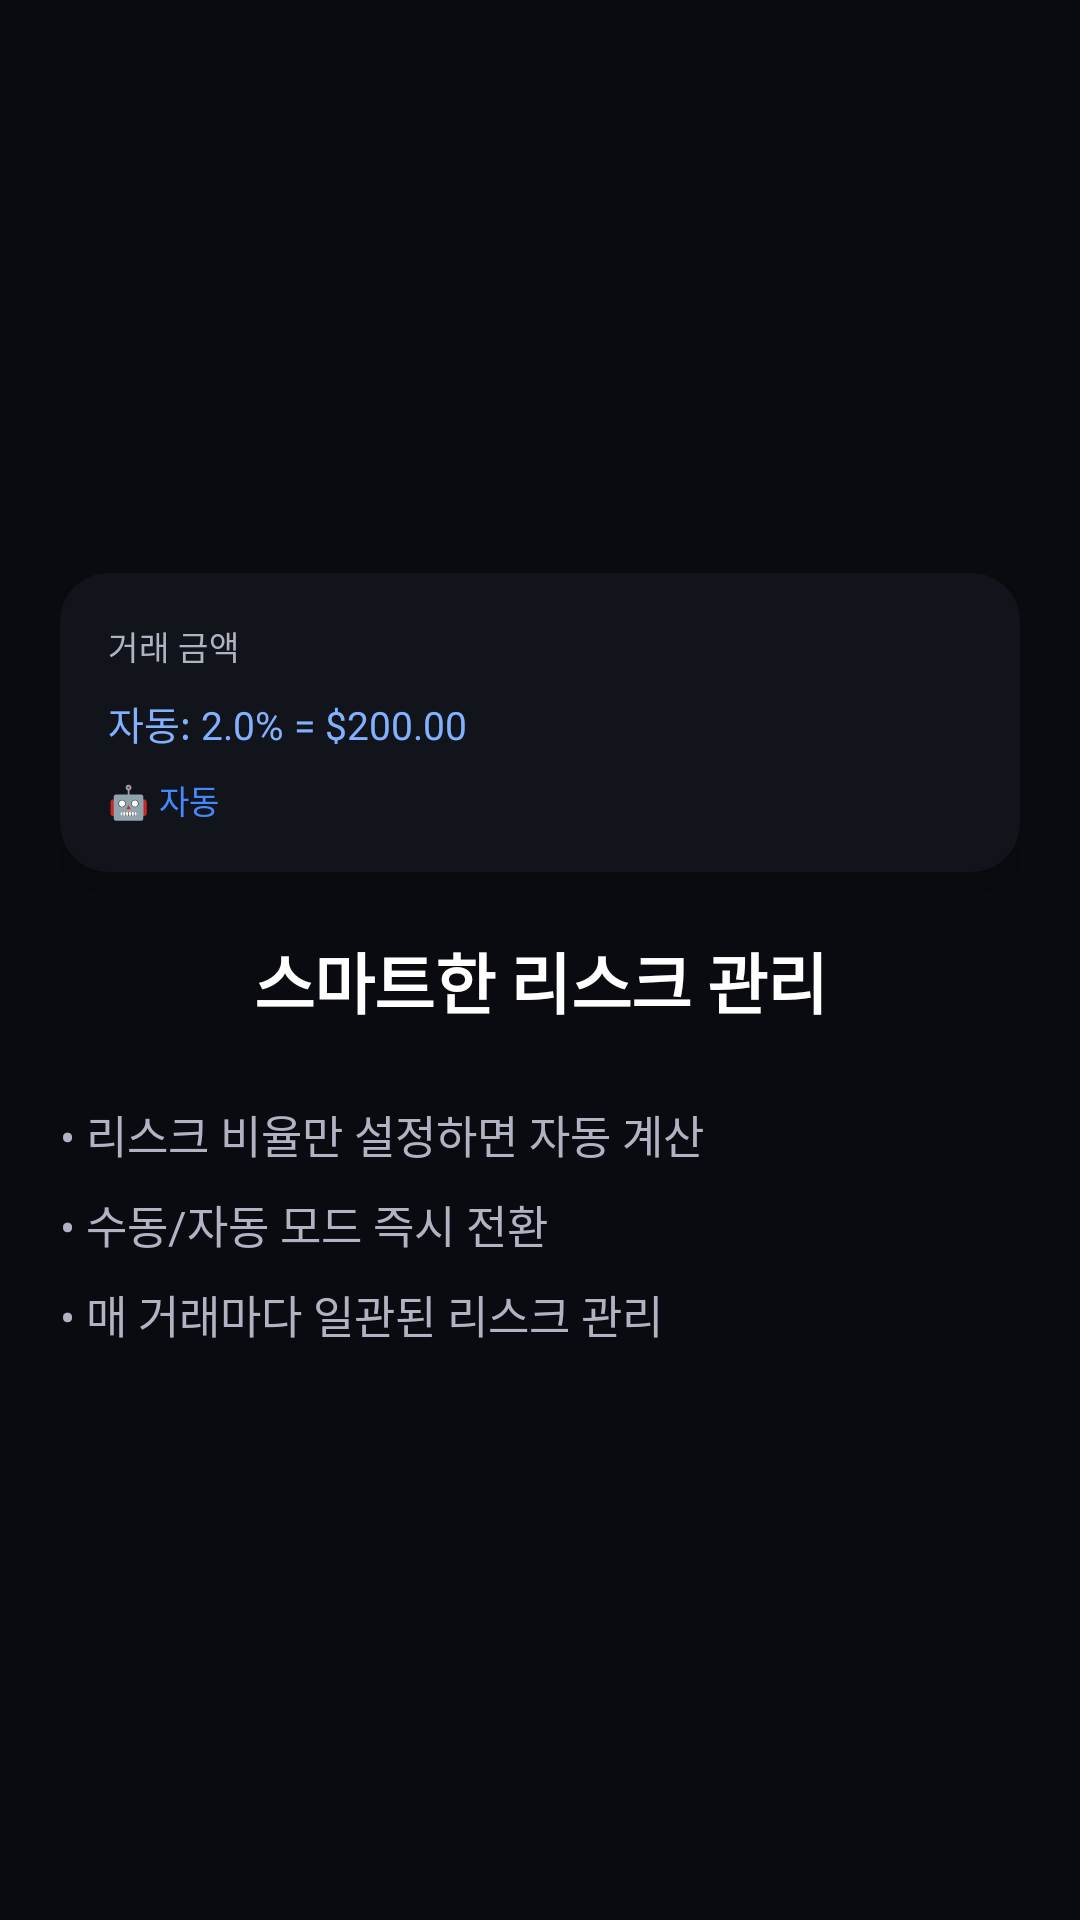

Write the Android layout XML for this screen, with the resource values it uses.
<!-- AndroidManifest.xml: application theme Theme.RSquare.TDS -->
<!-- res/layout/slide_onboarding_auto_calc.xml -->
<?xml version="1.0" encoding="utf-8"?>
<LinearLayout
    xmlns:android="http://schemas.android.com/apk/res/android"
    xmlns:app="http://schemas.android.com/apk/res-auto"
    android:layout_width="match_parent"
    android:layout_height="match_parent"
    android:orientation="vertical"
    android:gravity="center"
    android:padding="@dimen/tds_spacing_5">

    
    <androidx.cardview.widget.CardView
        android:layout_width="match_parent"
        android:layout_height="wrap_content"
        android:layout_marginBottom="@dimen/tds_spacing_5"
        app:cardBackgroundColor="@color/tds_bg_dark"
        app:cardCornerRadius="16dp"
        app:cardElevation="8dp">

        <LinearLayout
            android:layout_width="match_parent"
            android:layout_height="wrap_content"
            android:orientation="vertical"
            android:padding="@dimen/tds_spacing_4">

            <TextView
                android:layout_width="wrap_content"
                android:layout_height="wrap_content"
                android:text="거래 금액"
                style="@style/TDS_Text_Caption"
                android:textColor="@color/tds_text_secondary"
                android:layout_marginBottom="8dp" />

            <TextView
                android:layout_width="wrap_content"
                android:layout_height="wrap_content"
                android:text="자동: 2.0% = $200.00"
                style="@style/TDS_Text_Body2"
                android:textColor="@color/tds_blue_400"
                android:layout_marginBottom="@dimen/tds_spacing_2" />

            <TextView
                android:layout_width="wrap_content"
                android:layout_height="wrap_content"
                android:text="🤖 자동"
                style="@style/TDS_Text_Caption"
                android:textColor="@color/tds_blue_500" />
        </LinearLayout>
    </androidx.cardview.widget.CardView>

    
    <TextView
        android:layout_width="wrap_content"
        android:layout_height="wrap_content"
        android:text="스마트한 리스크 관리"
        style="@style/TDS_Text_Title1"
        android:textStyle="bold"
        android:gravity="center"
        android:layout_marginBottom="@dimen/tds_spacing_3" />

    
    <LinearLayout
        android:layout_width="match_parent"
        android:layout_height="wrap_content"
        android:orientation="vertical"
        android:layout_marginTop="@dimen/tds_spacing_3">

        <TextView
            android:layout_width="match_parent"
            android:layout_height="wrap_content"
            android:text="• 리스크 비율만 설정하면 자동 계산"
            style="@style/TDS_Text_Body1"
            android:textColor="@color/tds_text_secondary"
            android:layout_marginBottom="@dimen/tds_spacing_2" />

        <TextView
            android:layout_width="match_parent"
            android:layout_height="wrap_content"
            android:text="• 수동/자동 모드 즉시 전환"
            style="@style/TDS_Text_Body1"
            android:textColor="@color/tds_text_secondary"
            android:layout_marginBottom="@dimen/tds_spacing_2" />

        <TextView
            android:layout_width="match_parent"
            android:layout_height="wrap_content"
            android:text="• 매 거래마다 일관된 리스크 관리"
            style="@style/TDS_Text_Body1"
            android:textColor="@color/tds_text_secondary" />
    </LinearLayout>

</LinearLayout>
<!-- resources referenced by this layout -->
<resources>
  <color name="tds_bg_dark">#12141C</color>
  <color name="tds_blue_400">#82B1FF</color>
  <color name="tds_blue_500">#448AFF</color>
  <color name="tds_text_secondary">#B0B3C2</color>
  <dimen name="tds_spacing_2">8dp</dimen>
  <dimen name="tds_spacing_3">12dp</dimen>
  <dimen name="tds_spacing_4">16dp</dimen>
  <dimen name="tds_spacing_5">20dp</dimen>
  <style name="TDS_Text_Body1">
          <item name="android:textSize">15sp</item>
          <item name="android:textColor">@color/tds_text_secondary_dark</item>
          <item name="android:fontFamily">sans-serif</item>
          <item name="android:lineSpacingExtra">4dp</item>
      </style>
  <style name="TDS_Text_Body2">
          <item name="android:textSize">13sp</item>
          <item name="android:textColor">@color/tds_text_tertiary_dark</item>
          <item name="android:fontFamily">sans-serif</item>
          <item name="android:lineSpacingExtra">3dp</item>
      </style>
  <style name="TDS_Text_Caption">
          <item name="android:textSize">11sp</item>
          <item name="android:textColor">@color/tds_text_tertiary_dark</item>
          <item name="android:fontFamily">sans-serif-medium</item>
          <item name="android:letterSpacing">0.02</item>
      </style>
  <style name="TDS_Text_Title1">
          <item name="android:textSize">22sp</item>
          <item name="android:textColor">@color/tds_text_primary_dark</item>
          <item name="android:fontFamily">sans-serif-medium</item>
          <item name="android:letterSpacing">-0.01</item>
      </style>
  <color name="tds_text_secondary_dark">#B0B3C2</color>
  <color name="tds_text_tertiary_dark">#6E7282</color>
  <color name="tds_text_primary_dark">#FFFFFF</color>
  <color name="tds_dark_background">#12141C</color>
  <color name="tds_success">#00E676</color>
  <color name="tds_bg_black">#0A0B10</color>
  <color name="tds_dark_surface">#1C1E29</color>
  <color name="tds_dark_surface_elevated">#2A2D3A</color>
  <style name="TDS_ShapeAppearance_SmallComponent" parent="ShapeAppearance.MaterialComponents.SmallComponent">
          <item name="cornerSize">@dimen/tds_radius_small</item>
      </style>
  <style name="TDS_ShapeAppearance_MediumComponent" parent="ShapeAppearance.MaterialComponents.MediumComponent">
          <item name="cornerSize">@dimen/tds_radius_medium</item>
      </style>
  <style name="TDS_ShapeAppearance_LargeComponent" parent="ShapeAppearance.MaterialComponents.LargeComponent">
          <item name="cornerSize">@dimen/tds_radius_large</item>
      </style>
  <dimen name="tds_radius_small">8dp</dimen>
  <dimen name="tds_radius_medium">12dp</dimen>
  <dimen name="tds_radius_large">16dp</dimen>
</resources>
